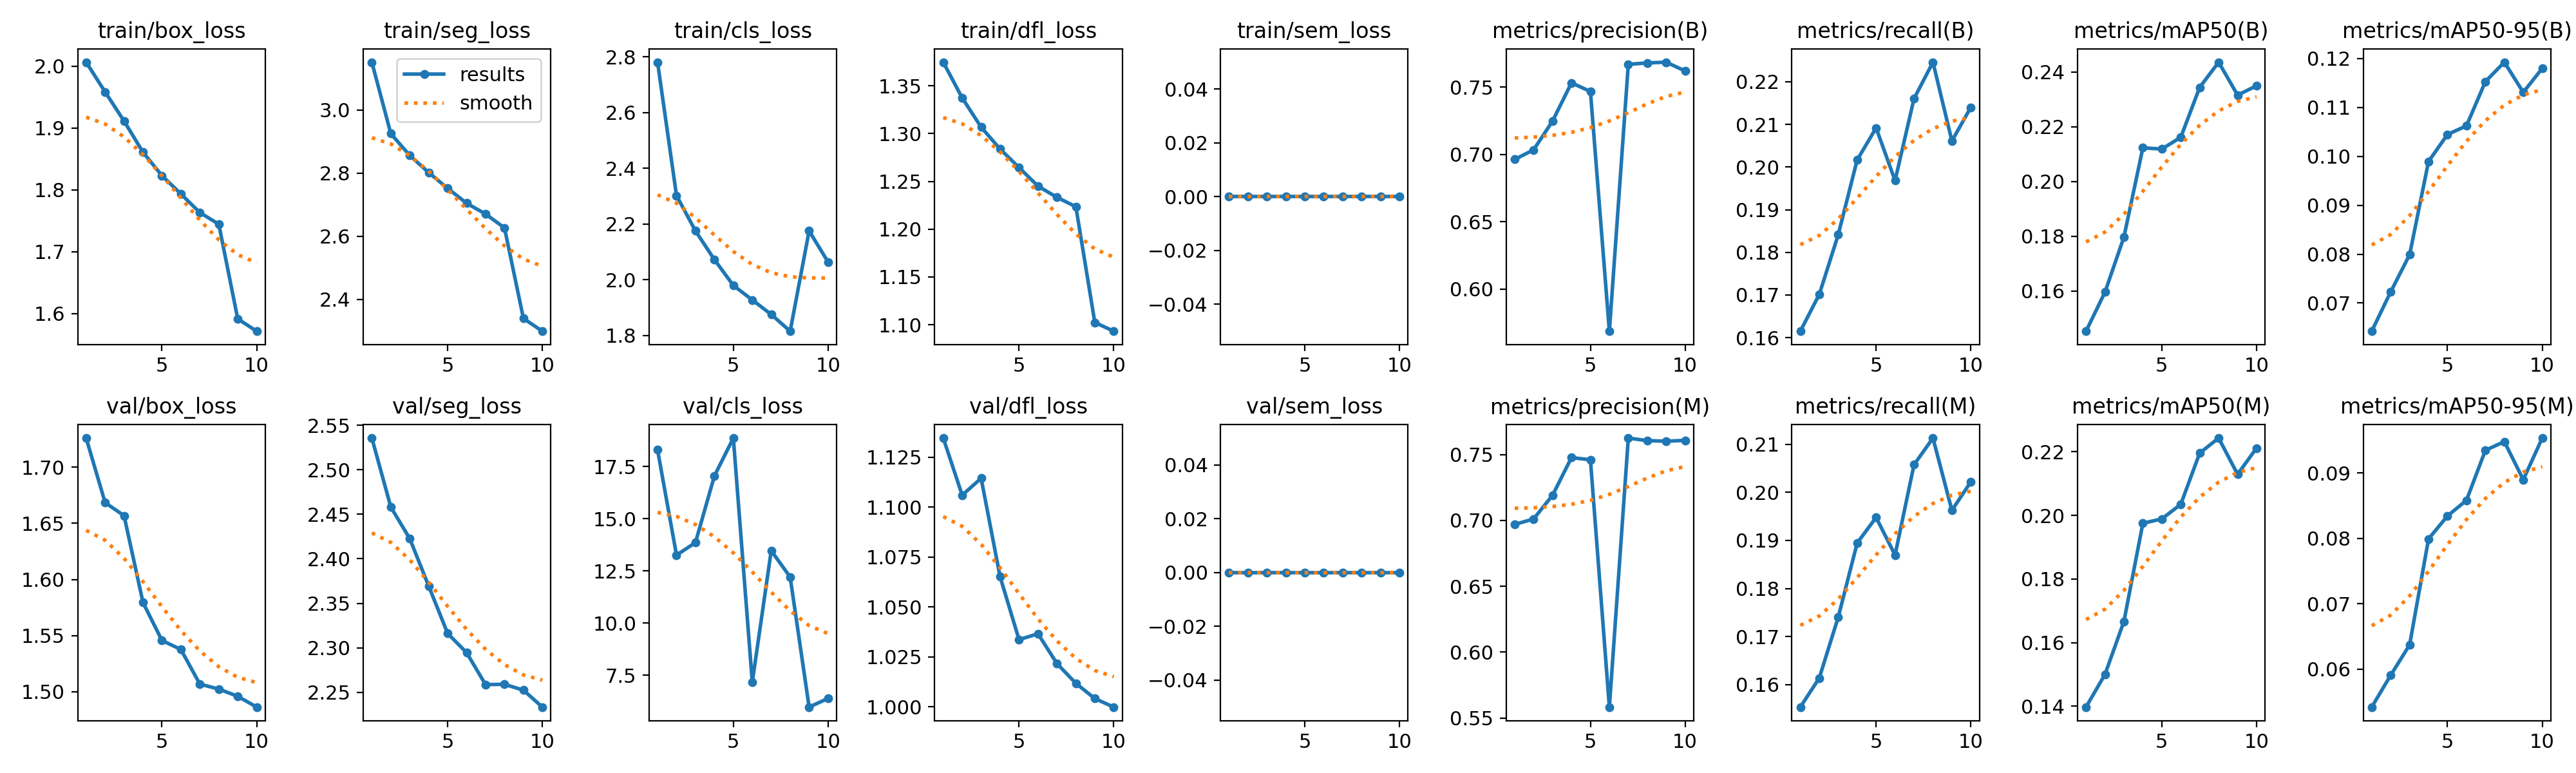

The table this chart was drawn from, first rows:
epoch, time, train/box_loss, train/seg_loss, train/cls_loss, train/dfl_loss, train/sem_loss, metrics/precision(B), metrics/recall(B), metrics/mAP50(B), metrics/mAP50-95(B), metrics/precision(M), metrics/recall(M), metrics/mAP50(M), metrics/mAP50-95(M), val/box_loss, val/seg_loss, val/cls_loss, val/dfl_loss, val/sem_loss, lr/pg0, lr/pg1, lr/pg2
1, 455.6, 2.006, 3.152, 2.781, 1.375, 0, 0.6963, 0.1615, 0.1454, 0.06425, 0.6969, 0.1553, 0.1398, 0.05417, 1.726, 2.536, 18.3, 1.135, 0, 0.0005555, 0.0005555, 0.0005555
2, 896.2, 1.958, 2.925, 2.302, 1.337, 0, 0.7034, 0.1701, 0.1596, 0.07229, 0.7011, 0.1614, 0.15, 0.05904, 1.668, 2.458, 13.26, 1.106, 0, 0.001001, 0.001001, 0.001001
3, 1333, 1.911, 2.856, 2.175, 1.307, 0, 0.7248, 0.1842, 0.1797, 0.07988, 0.7191, 0.174, 0.1667, 0.06369, 1.657, 2.423, 13.86, 1.115, 0, 0.001337, 0.001337, 0.001337
4, 1770, 1.861, 2.802, 2.072, 1.284, 0, 0.7532, 0.2017, 0.2123, 0.09896, 0.7477, 0.1895, 0.1975, 0.07991, 1.579, 2.369, 17.05, 1.065, 0, 0.001172, 0.001172, 0.001172
5, 2205, 1.823, 2.752, 1.979, 1.265, 0, 0.7468, 0.2092, 0.2119, 0.1045, 0.746, 0.1948, 0.1989, 0.08342, 1.546, 2.316, 18.87, 1.034, 0, 0.001007, 0.001007, 0.001007
6, 2645, 1.793, 2.705, 1.927, 1.245, 0, 0.5686, 0.1968, 0.2161, 0.1062, 0.5583, 0.187, 0.2035, 0.0858, 1.538, 2.295, 7.169, 1.037, 0, 0.0008418, 0.0008418, 0.0008418
7, 3094, 1.763, 2.671, 1.875, 1.233, 0, 0.767, 0.216, 0.2344, 0.1153, 0.7625, 0.2057, 0.2196, 0.09346, 1.507, 2.259, 13.47, 1.022, 0, 0.0006768, 0.0006768, 0.0006768
8, 3543, 1.745, 2.627, 1.815, 1.224, 0, 0.768, 0.2246, 0.2435, 0.1192, 0.7606, 0.2113, 0.2243, 0.09478, 1.502, 2.259, 12.2, 1.012, 0, 0.0005118, 0.0005118, 0.0005118
9, 3957, 1.592, 2.34, 2.175, 1.102, 0, 0.7685, 0.2061, 0.2315, 0.1131, 0.7601, 0.1963, 0.2129, 0.08896, 1.496, 2.252, 5.976, 1.004, 0, 0.0003467, 0.0003467, 0.0003467
10, 4371, 1.572, 2.3, 2.064, 1.093, 0, 0.762, 0.214, 0.2349, 0.118, 0.7608, 0.2022, 0.2212, 0.09533, 1.486, 2.233, 6.392, 0.9999, 0, 0.0001817, 0.0001817, 0.0001817
